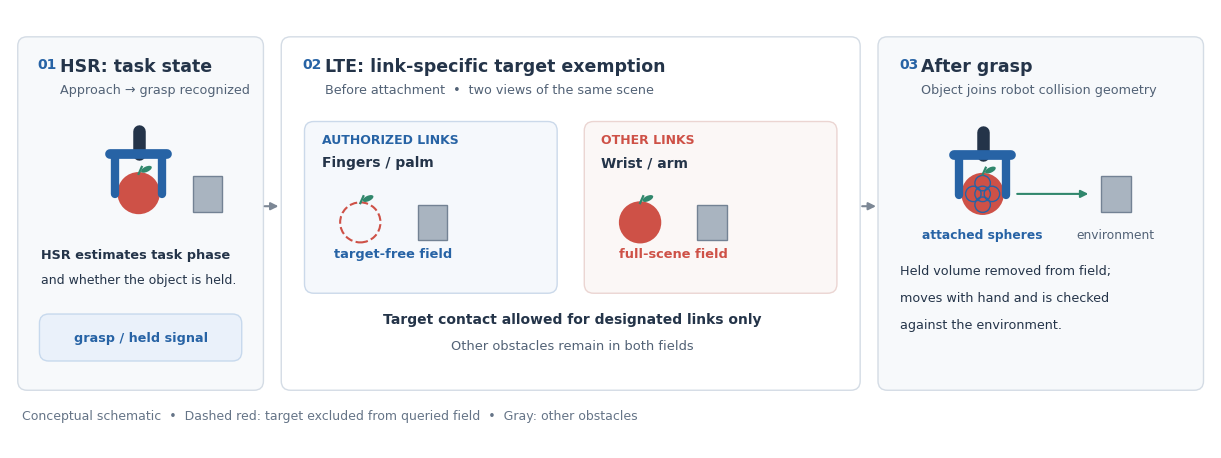

Source code (Python): (Note: this script raises an exception after producing the figure.)
"""Conceptual LTE / HSR diagram; no experimental measurements are depicted."""
from pathlib import Path
import matplotlib
matplotlib.use('Agg')
import matplotlib.pyplot as plt
from matplotlib.patches import FancyBboxPatch, Circle, Rectangle, FancyArrowPatch, Ellipse

OUT = Path('AG3S/ag3s/docs/figures/core-eval/paper')
plt.rcParams.update({'font.family':'DejaVu Sans','pdf.fonttype':42,'svg.fonttype':'none'})
fig, ax = plt.subplots(figsize=(15.5, 5.7))
fig.patch.set_facecolor('white'); ax.set_xlim(0, 15.5); ax.set_ylim(0, 5.7); ax.axis('off')
navy='#243449'; blue='#2763a5'; red='#ce5147'; gray='#7c8795'; green='#30876c'; light='#f2f5f8'
def text(x,y,s,**kw): ax.text(x,y,s, color=kw.pop('color',navy), **kw)
def box(x,y,w,h,fc='white',ec='#d4dce5',r=.12,lw=1):
    p=FancyBboxPatch((x,y),w,h,boxstyle=f'round,pad=0.02,rounding_size={r}',facecolor=fc,edgecolor=ec,linewidth=lw); ax.add_patch(p); return p
def arrow(a,b,color=gray,lw=1.5,style='-|>',**kw): ax.add_patch(FancyArrowPatch(a,b,arrowstyle=style,mutation_scale=11,color=color,linewidth=lw,**kw))
def apple(x,y,filled=True,alpha=1):
    ax.add_patch(Circle((x,y),.26,facecolor=red if filled else 'none',edgecolor=red,linewidth=1.5,linestyle='-' if filled else '--',alpha=alpha))
    ax.plot([x,x+.04],[y+.25,y+.34],color=green,lw=1.6,alpha=alpha)
    ax.add_patch(Ellipse((x+.10,y+.31),.15,.07,angle=25,facecolor=green,edgecolor='none',alpha=alpha))
def obstacle(x,y):
    ax.add_patch(Rectangle((x-.19,y-.23),.38,.46,facecolor='#a9b4c0',edgecolor='#738294',lw=1))
def gripper(x,y,closed=False):
    ax.plot([x,x],[y+.72,y+.42],color=navy,lw=9,solid_capstyle='round')
    ax.plot([x-.37,x+.37],[y+.42,y+.42],color=blue,lw=7,solid_capstyle='round')
    gap=.30 if closed else .43
    ax.plot([x-gap,x-gap],[y+.40,y-.10],color=blue,lw=6,solid_capstyle='round')
    ax.plot([x+gap,x+gap],[y+.40,y-.10],color=blue,lw=6,solid_capstyle='round')
def header(x,y,n,title,subtitle):
    text(x,y,n,fontsize=10,fontweight='bold',color=blue,va='top')
    text(x+.29,y,title,fontsize=12.5,fontweight='bold',va='top')
    text(x+.29,y-.34,subtitle,fontsize=9.2,color='#526276',va='top')

# Panels
box(.12,.77,3.13,4.55,fc='#f7f9fb'); box(3.52,.77,7.43,4.55); box(11.22,.77,4.16,4.55,fc='#f7f9fb')
header(.35,5.08,'01','HSR: task state','Approach → grasp recognized')
gripper(1.66,3.40,True); apple(1.66,3.31); obstacle(2.55,3.30)
text(.40,2.47,'HSR estimates task phase',fontsize=9.3,fontweight='bold')
text(.40,2.14,'and whether the object is held.',fontsize=9.0)
box(.40,1.15,2.57,.57,fc='#eaf1fa',ec='#c7d9ed'); text(1.685,1.435,'grasp / held signal',ha='center',va='center',fontsize=9.2,fontweight='bold',color=blue)
arrow((3.25,3.14),(3.50,3.14)); arrow((10.96,3.14),(11.21,3.14))
header(3.77,5.08,'02','LTE: link-specific target exemption','Before attachment  •  two views of the same scene')
# field cards
box(3.82,2.03,3.22,2.19,fc='#f5f8fc',ec='#cbd9ea'); box(7.43,2.03,3.22,2.19,fc='#fbf7f6',ec='#ebd5d2')
text(4.02,3.96,'AUTHORIZED LINKS',fontsize=9,fontweight='bold',color=blue)
text(4.02,3.66,'Fingers / palm',fontsize=10,fontweight='bold')
apple(4.52,2.93,False); obstacle(5.45,2.93)
text(4.95,2.48,'target-free field',ha='center',fontsize=9.4,fontweight='bold',color=blue)
text(7.63,3.96,'OTHER LINKS',fontsize=9,fontweight='bold',color=red)
text(7.63,3.66,'Wrist / arm',fontsize=10,fontweight='bold')
apple(8.13,2.93); obstacle(9.06,2.93)
text(8.56,2.48,'full-scene field',ha='center',fontsize=9.4,fontweight='bold',color=red)
text(7.25,1.62,'Target contact allowed for designated links only',ha='center',fontsize=10,fontweight='bold')
text(7.25,1.29,'Other obstacles remain in both fields',ha='center',fontsize=9.4,color='#526276')
header(11.47,5.08,'03','After grasp','Object joins robot collision geometry')
gripper(12.55,3.39,True); apple(12.55,3.30)
for dx,dy in [(-.12,0),(.12,0),(0,.14),(0,-.14),(0,0)]: ax.add_patch(Circle((12.55+dx,3.30+dy),.10,fill=False,edgecolor=blue,lw=1.0))
obstacle(14.27,3.30); arrow((12.96,3.30),(13.95,3.30),color=green,lw=1.5)
text(12.55,2.72,'attached spheres',ha='center',fontsize=8.8,color=blue,fontweight='bold')
text(14.27,2.72,'environment',ha='center',fontsize=8.8,color='#526276')
text(11.48,2.26,'Held volume removed from field;',fontsize=9.2)
text(11.48,1.91,'moves with hand and is checked',fontsize=9.2)
text(11.48,1.56,'against the environment.',fontsize=9.2)
text(.16,.38,'Conceptual schematic  •  Dashed red: target excluded from queried field  •  Gray: other obstacles',fontsize=9,color='#657487')
fig.savefig(OUT/'paper-lte-hsr-schematic.pdf',bbox_inches='tight',pad_inches=.04)
fig.savefig(OUT/'paper-lte-hsr-schematic.svg',bbox_inches='tight',pad_inches=.04)
fig.savefig(OUT/'paper-lte-hsr-schematic.png',dpi=220,bbox_inches='tight',pad_inches=.04)
